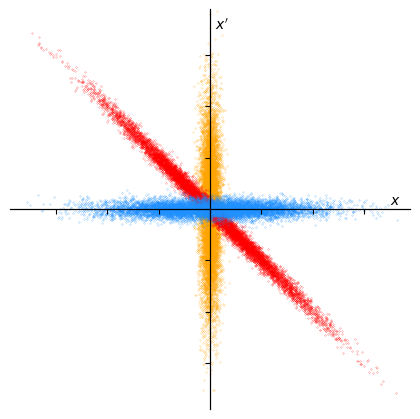

Python code for this plot:
#!/usr/bin/env python3
# -*- coding: utf-8 -*-
"""
Created on Tue Jun  6 18:15:16 2023

Functions to plot Beam Ellipses for thesis Figures

This Version populates the beam ellispe with a Gaussian distribution

Just for making comparison plots

@author: chris
"""

import numpy as np
import matplotlib.pyplot as plt
import sys

def generateBeam(N,beta,alpha,emit):
    x1r = np.random.uniform(0,1,N)
    x2r = np.random.uniform(0,1,N)
    Jx = -emit * np.log(x1r)
    phix = 2*np.pi*x2r
    ux = np.sqrt(2*Jx)*np.cos(phix)
    vx = -np.sqrt(2*Jx)*np.sin(phix)
    print((2*Jx))
    print(ux)
    
    ptcls_x = ux*np.sqrt(beta)
    ptcls_xp = (vx-alpha*ux)/np.sqrt(beta)
    return ptcls_x,ptcls_xp

geo_emit = 1.0
N = int(1e4)

#gamma = (1 + alpha**2)/beta

#alpha = 0
beta = 4.0
gamma = 1/beta
alpha = np.sqrt(beta*gamma-1)
beam1_x, beam1_xp = generateBeam(N,beta,alpha,geo_emit)

#alpha = 8
beta = 4.0
gamma = 100/beta
alpha = np.sqrt(beta*gamma-1)
beam2_x, beam2_xp = generateBeam(N,beta,alpha,geo_emit)

beta=1/gamma
alpha = np.sqrt(beta*gamma-1)
beam3_x, beam3_xp = generateBeam(N,beta,alpha,geo_emit)

"""
x=np.linspace(-1,1,50000)*np.sqrt(beta*geo_emit)
func1 = (np.sqrt(beta*geo_emit-np.square(x))-alpha*x)/beta
func2 = (-np.sqrt(beta*geo_emit-np.square(x))-alpha*x)/beta
"""
fig = plt.figure(figsize=(4,4))
ax = plt.Axes(fig,[0,0,1,1])
#ax.set_axis_off()
ax.spines['bottom'].set_position('zero')
ax.spines['left'].set_position('zero')
ax.spines['top'].set_position('zero')
ax.spines['right'].set_position('zero')

fig.add_axes(ax)

plt.scatter(beam3_x,beam3_xp,s=0.1,marker='.',c='orange')
plt.scatter(beam2_x,beam2_xp,s=0.1,marker='.',c='red')
plt.scatter(beam1_x,beam1_xp,s=0.1,marker='.',c='dodgerblue')

#plt.plot(x,func1,c='k')
#plt.plot(x,func2,c='k')

extension = 3.9
beta = 4

plt.xlim([-np.sqrt(beta*geo_emit)*extension,np.sqrt(beta*geo_emit)*extension])
plt.ylim([-np.sqrt(gamma*geo_emit)*extension,np.sqrt(gamma*geo_emit)*extension])


plt.text(0.9*extension*np.sqrt(beta*geo_emit),0.1*np.sqrt(gamma*geo_emit),r'$x$')
plt.text(0.1*np.sqrt(beta*geo_emit),0.9*extension*np.sqrt(gamma*geo_emit),r"$x'$")

ax.set_yticklabels([])
ax.set_xticklabels([])

"""
fun1 = func1[~np.isnan(func1)]
x_maxxp = x[np.argmax(fun1)]
y_maxxp = np.max(fun1)
x_maxx = x[-1]
y_maxx = fun1[-1]

plt.plot([0,x_maxx],[0,y_maxx],c='k',ls='dotted')
plt.plot([x_maxx,x_maxx],[0,0.9*y_maxxp],c='k',ls='dashed')
plt.text(-0.4*x_maxx,y_maxxp,r"$\sigma_{x'}$",color='k')
#plt.text(x_maxxp*0.6,y_maxxp*1.1,"Slope:"r'$-\gamma/\alpha$',color='k')

plt.plot([0,x_maxxp],[0,y_maxxp],c='k',ls='dotted')
plt.plot([0,0.9*x_maxx],[y_maxxp,y_maxxp],c='k',ls='dashed')
plt.text(0.9*x_maxx,-0.3*y_maxxp,r'$\sigma_x$',color='k')
#plt.text(x_maxx*1.1,y_maxx,"Slope:"r'$-\alpha/\beta$',color='k')

fun2 = func2[~np.isnan(func2)]
fun2_x = x[np.argmin(fun2)]*1.4
fun2_y = np.min(fun2)*1.2
plt.text(fun2_x,fun2_y,r'$\epsilon_{RMS}$')

fun3 = func2_95[~np.isnan(func2_95)]
fun3_x = x_95[np.argmin(fun3)]*1.3
fun3_y = np.min(fun3)*1.1
plt.text(fun3_x,fun3_y,r'$\epsilon_{95\%}$')
"""
plt.show()